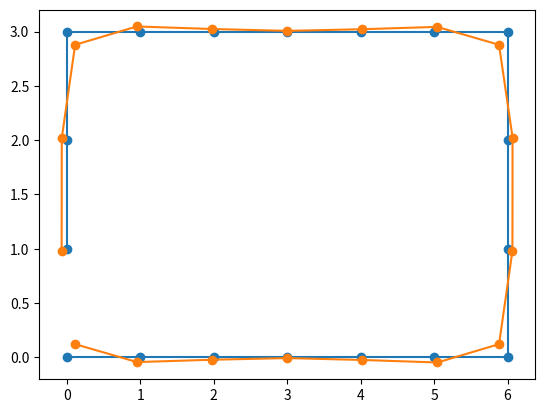

Here is the Python script that generated this plot:
from math import *
import numpy as np
import matplotlib.pyplot as plt

def smooth( path, weight_data = 0.5, weight_smooth = 0.1,
            fixed=[], circular=False, tol = 1e-5):
    """
    Use descent equations.
    if to avoid obstables, use max(y_i+1 - y_i)^2 instead of min.
    """
    X = np.array(path, dtype=float)
    Y=X.copy()
    alpha, beta = weight_data, weight_smooth
    assert len(X)==len(Y)
    N=len(X)
    Yold=np.ones(Y.shape)
    Xrange=circular and (0,N) or(1,N-1)
    while abs(Yold-Y).sum()>tol:
        Yold=np.copy(Y)
        for i in range(*Xrange):
            if i in fixed:
                continue
            Y[i] += alpha*(X[i] - Y[i])
            if circular or 0<i<N-1:
                Y[i]+=beta*(Y[(i-1)%N] + Y[(i+1)%N] -(2*Y[i]))
            if circular or i>=2:
                Y[i] += 0.5*beta*(2*Y[(i-1)%N] - Y[(i-2)%N] - Y[i%N]) 
            if circular or i<N-2:
                Y[i] += 0.5*beta*(2*Y[(i+1)%N] - Y[(i+2)%N] - Y[i%N])
    return Y
    
def visual(X,Y):
    for A in X,Y:
        A=np.array(A)
        plt.plot(A[:,0],A[:,1], 'o-')
    plt.show()

def test_smooth():
    path=[[0, 0], 
      [1, 0],
      [2, 0],
      [3, 0],
      [4, 0],
      [5, 0],
      [6, 0],
      [6, 1],
      [6, 2],
      [6, 3],
      [5, 3],
      [4, 3],
      [3, 3],
      [2, 3],
      [1, 3],
      [0, 3],
      [0, 2],
      [0, 1]]
    newpath = smooth(path, 0.5, 0.1, circular=True)#, fixed=(0,6,9,15))
    visual(path, newpath)


if __name__ == '__main__':  
    test_smooth()
